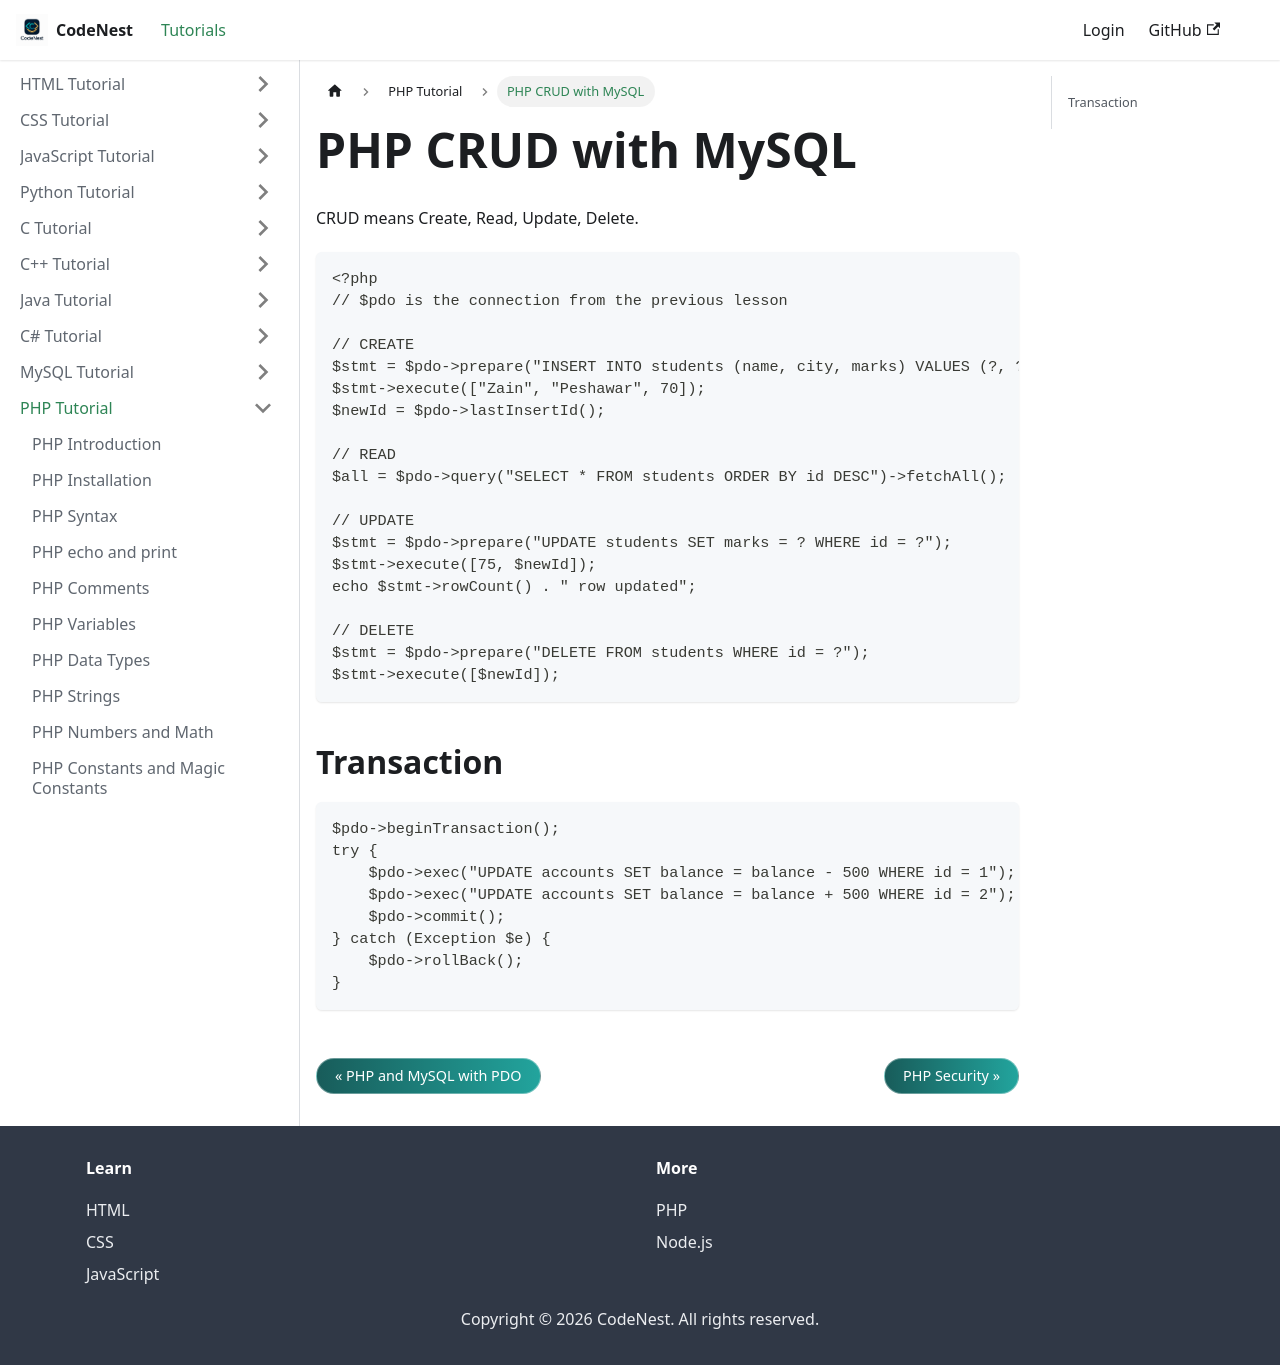

repository: adnankhan112/codenest · page: docs/php/crud.html · generator: docusaurus

---
title: "PHP CRUD with MySQL"
sidebar_position: 43
---

# PHP CRUD with MySQL

CRUD means Create, Read, Update, Delete.

```php
<?php
// $pdo is the connection from the previous lesson

// CREATE
$stmt = $pdo->prepare("INSERT INTO students (name, city, marks) VALUES (?, ?, ?)");
$stmt->execute(["Zain", "Peshawar", 70]);
$newId = $pdo->lastInsertId();

// READ
$all = $pdo->query("SELECT * FROM students ORDER BY id DESC")->fetchAll();

// UPDATE
$stmt = $pdo->prepare("UPDATE students SET marks = ? WHERE id = ?");
$stmt->execute([75, $newId]);
echo $stmt->rowCount() . " row updated";

// DELETE
$stmt = $pdo->prepare("DELETE FROM students WHERE id = ?");
$stmt->execute([$newId]);
```

## Transaction

```php
$pdo->beginTransaction();
try {
    $pdo->exec("UPDATE accounts SET balance = balance - 500 WHERE id = 1");
    $pdo->exec("UPDATE accounts SET balance = balance + 500 WHERE id = 2");
    $pdo->commit();
} catch (Exception $e) {
    $pdo->rollBack();
}
```
